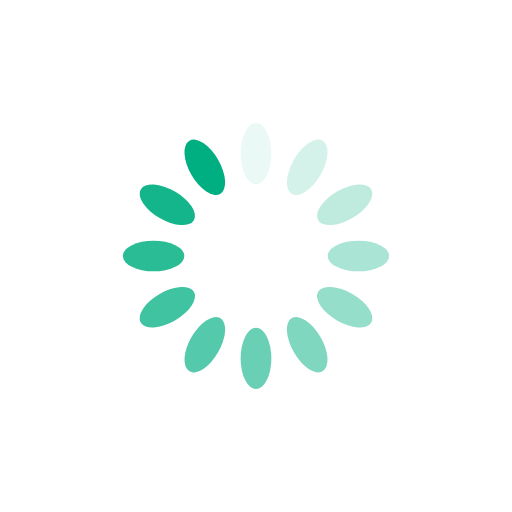
t = 0.00 s
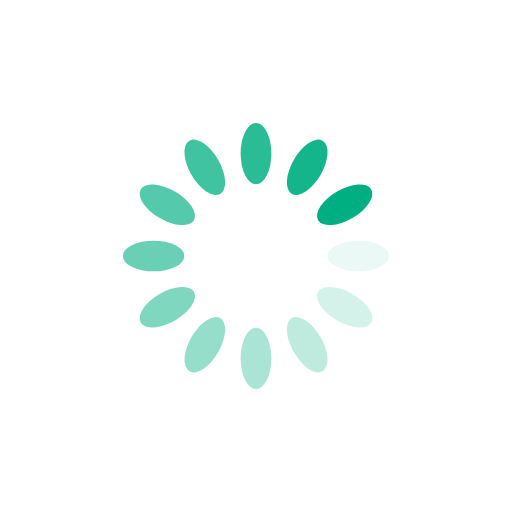
t = 0.25 s
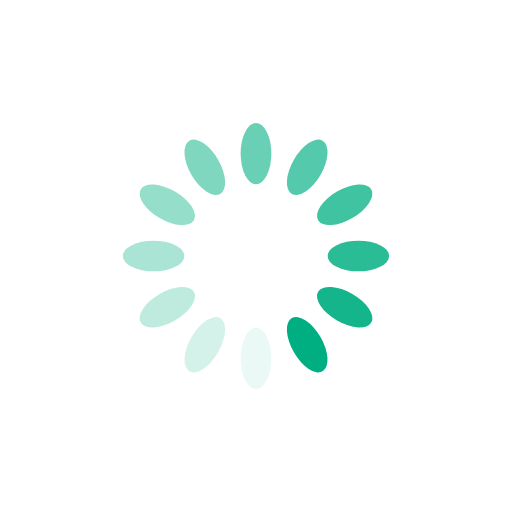
t = 0.50 s
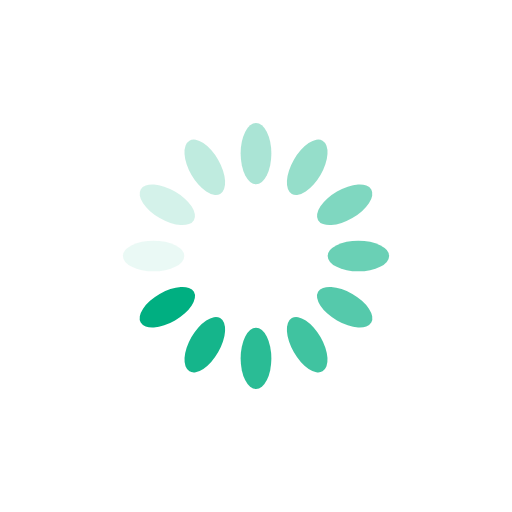
t = 0.75 s

The animated SVG that drew these frames (rendered in a browser with its animation timeline set to each time). Animation: 12 SMIL elements (animate=12); one cycle of 1.00 s, repeats indefinitely.

<?xml version="1.0" encoding="utf-8"?>
<svg xmlns="http://www.w3.org/2000/svg" xmlns:xlink="http://www.w3.org/1999/xlink" style="margin: auto; background: rgb(255, 255, 255); display: block; shape-rendering: auto;" width="200px" height="200px" viewBox="0 0 100 100" preserveAspectRatio="xMidYMid">
<g transform="rotate(0 50 50)">
  <rect x="47" y="24" rx="3" ry="6" width="6" height="12" fill="#00af81">
    <animate attributeName="opacity" values="1;0" keyTimes="0;1" dur="1s" begin="-0.9166666666666666s" repeatCount="indefinite"></animate>
  </rect>
</g><g transform="rotate(30 50 50)">
  <rect x="47" y="24" rx="3" ry="6" width="6" height="12" fill="#00af81">
    <animate attributeName="opacity" values="1;0" keyTimes="0;1" dur="1s" begin="-0.8333333333333334s" repeatCount="indefinite"></animate>
  </rect>
</g><g transform="rotate(60 50 50)">
  <rect x="47" y="24" rx="3" ry="6" width="6" height="12" fill="#00af81">
    <animate attributeName="opacity" values="1;0" keyTimes="0;1" dur="1s" begin="-0.75s" repeatCount="indefinite"></animate>
  </rect>
</g><g transform="rotate(90 50 50)">
  <rect x="47" y="24" rx="3" ry="6" width="6" height="12" fill="#00af81">
    <animate attributeName="opacity" values="1;0" keyTimes="0;1" dur="1s" begin="-0.6666666666666666s" repeatCount="indefinite"></animate>
  </rect>
</g><g transform="rotate(120 50 50)">
  <rect x="47" y="24" rx="3" ry="6" width="6" height="12" fill="#00af81">
    <animate attributeName="opacity" values="1;0" keyTimes="0;1" dur="1s" begin="-0.5833333333333334s" repeatCount="indefinite"></animate>
  </rect>
</g><g transform="rotate(150 50 50)">
  <rect x="47" y="24" rx="3" ry="6" width="6" height="12" fill="#00af81">
    <animate attributeName="opacity" values="1;0" keyTimes="0;1" dur="1s" begin="-0.5s" repeatCount="indefinite"></animate>
  </rect>
</g><g transform="rotate(180 50 50)">
  <rect x="47" y="24" rx="3" ry="6" width="6" height="12" fill="#00af81">
    <animate attributeName="opacity" values="1;0" keyTimes="0;1" dur="1s" begin="-0.4166666666666667s" repeatCount="indefinite"></animate>
  </rect>
</g><g transform="rotate(210 50 50)">
  <rect x="47" y="24" rx="3" ry="6" width="6" height="12" fill="#00af81">
    <animate attributeName="opacity" values="1;0" keyTimes="0;1" dur="1s" begin="-0.3333333333333333s" repeatCount="indefinite"></animate>
  </rect>
</g><g transform="rotate(240 50 50)">
  <rect x="47" y="24" rx="3" ry="6" width="6" height="12" fill="#00af81">
    <animate attributeName="opacity" values="1;0" keyTimes="0;1" dur="1s" begin="-0.25s" repeatCount="indefinite"></animate>
  </rect>
</g><g transform="rotate(270 50 50)">
  <rect x="47" y="24" rx="3" ry="6" width="6" height="12" fill="#00af81">
    <animate attributeName="opacity" values="1;0" keyTimes="0;1" dur="1s" begin="-0.16666666666666666s" repeatCount="indefinite"></animate>
  </rect>
</g><g transform="rotate(300 50 50)">
  <rect x="47" y="24" rx="3" ry="6" width="6" height="12" fill="#00af81">
    <animate attributeName="opacity" values="1;0" keyTimes="0;1" dur="1s" begin="-0.08333333333333333s" repeatCount="indefinite"></animate>
  </rect>
</g><g transform="rotate(330 50 50)">
  <rect x="47" y="24" rx="3" ry="6" width="6" height="12" fill="#00af81">
    <animate attributeName="opacity" values="1;0" keyTimes="0;1" dur="1s" begin="0s" repeatCount="indefinite"></animate>
  </rect>
</g>
<!-- [ldio] generated by https://loading.io/ --></svg>
